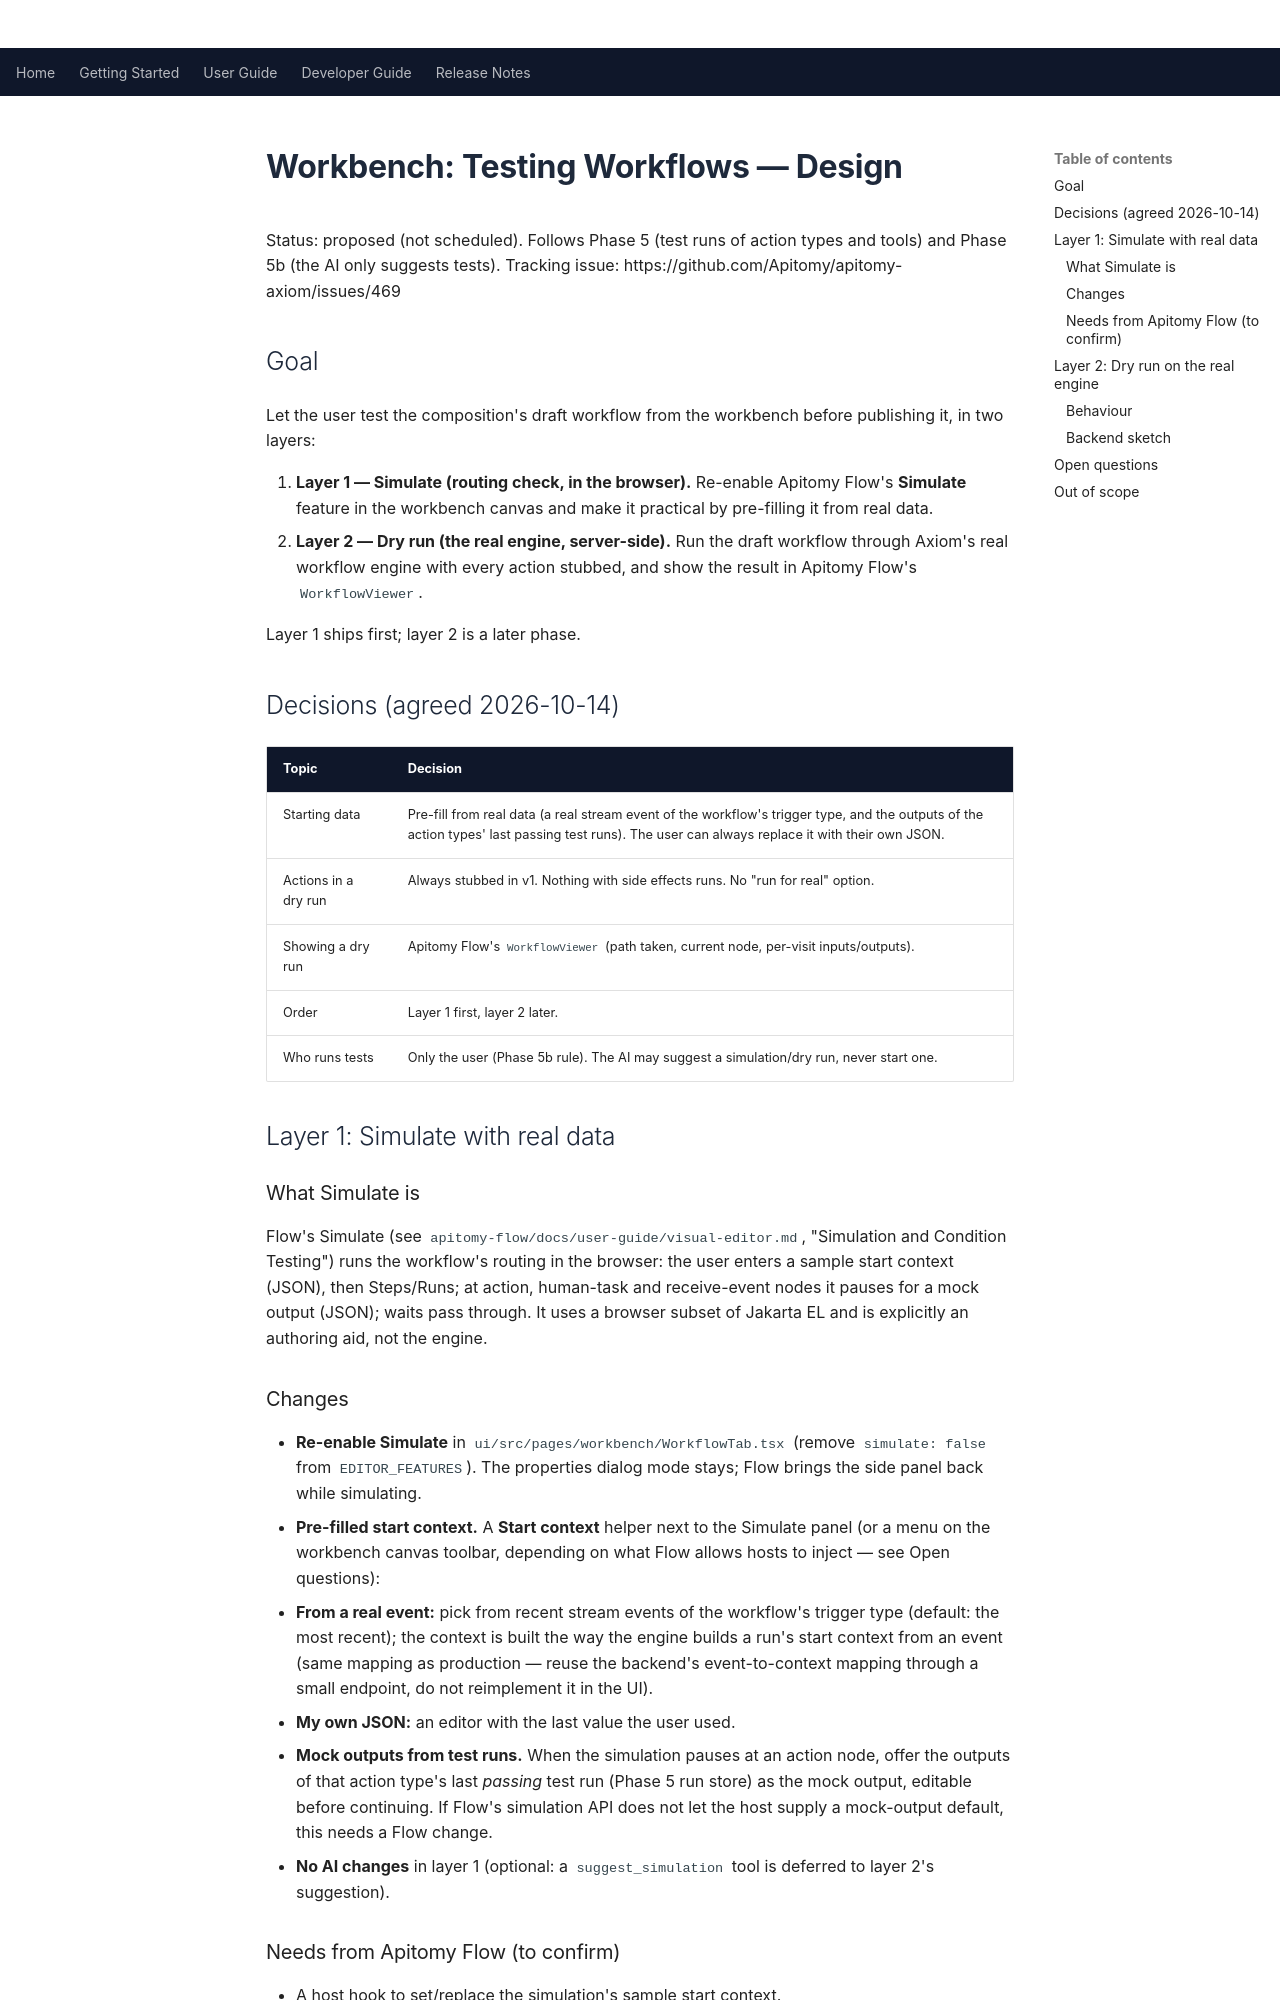

repository: Apitomy/apitomy-axiom · page: superpowers/specs/2026-10-14-workbench-workflow-testing-design.html · generator: mkdocs

# Workbench: Testing Workflows — Design

Status: proposed (not scheduled). Follows Phase 5 (test runs of action types and tools) and Phase 5b (the AI
only suggests tests). Tracking issue: https://github.com/Apitomy/apitomy-axiom/issues/469

## Goal

Let the user test the composition's draft workflow from the workbench before publishing it, in two layers:

1. **Layer 1 — Simulate (routing check, in the browser).** Re-enable Apitomy Flow's **Simulate** feature in
   the workbench canvas and make it practical by pre-filling it from real data.
2. **Layer 2 — Dry run (the real engine, server-side).** Run the draft workflow through Axiom's real workflow
   engine with every action stubbed, and show the result in Apitomy Flow's `WorkflowViewer`.

Layer 1 ships first; layer 2 is a later phase.

## Decisions (agreed 2026-10-14)

| Topic | Decision |
|---|---|
| Starting data | Pre-fill from real data (a real stream event of the workflow's trigger type, and the outputs of the action types' last passing test runs). The user can always replace it with their own JSON. |
| Actions in a dry run | Always stubbed in v1. Nothing with side effects runs. No "run for real" option. |
| Showing a dry run | Apitomy Flow's `WorkflowViewer` (path taken, current node, per-visit inputs/outputs). |
| Order | Layer 1 first, layer 2 later. |
| Who runs tests | Only the user (Phase 5b rule). The AI may suggest a simulation/dry run, never start one. |

## Layer 1: Simulate with real data

### What Simulate is

Flow's Simulate (see `apitomy-flow/docs/user-guide/visual-editor.md`, "Simulation and Condition Testing") runs
the workflow's routing in the browser: the user enters a sample start context (JSON), then Steps/Runs; at
action, human-task and receive-event nodes it pauses for a mock output (JSON); waits pass through. It uses a
browser subset of Jakarta EL and is explicitly an authoring aid, not the engine.

### Changes

- **Re-enable Simulate** in `ui/src/pages/workbench/WorkflowTab.tsx` (remove `simulate: false` from
  `EDITOR_FEATURES`). The properties dialog mode stays; Flow brings the side panel back while simulating.
- **Pre-filled start context.** A **Start context** helper next to the Simulate panel (or a menu on the
  workbench canvas toolbar, depending on what Flow allows hosts to inject — see Open questions):
  - **From a real event:** pick from recent stream events of the workflow's trigger type (default: the most
    recent); the context is built the way the engine builds a run's start context from an event (same
    mapping as production — reuse the backend's event-to-context mapping through a small endpoint, do not
    reimplement it in the UI).
  - **My own JSON:** an editor with the last value the user used.
- **Mock outputs from test runs.** When the simulation pauses at an action node, offer the outputs of that
  action type's last *passing* test run (Phase 5 run store) as the mock output, editable before continuing.
  If Flow's simulation API does not let the host supply a mock-output default, this needs a Flow change.
- **No AI changes** in layer 1 (optional: a `suggest_simulation` tool is deferred to layer 2's suggestion).

### Needs from Apitomy Flow (to confirm)

- A host hook to set/replace the simulation's sample start context.
- A host hook to provide a default mock output when the simulation pauses at a node.
If missing, add them in a Flow 3.x release (Flow is ours).

## Layer 2: Dry run on the real engine
